Image classification data set "data_освещённость" (Vaibhavv526/Predicting-Illumination-from-Camera-Images on GitHub). Class labels (3): bright, dark, normal.

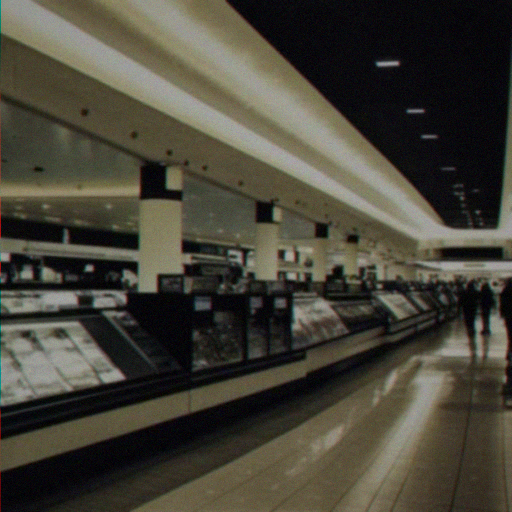
Label: dark

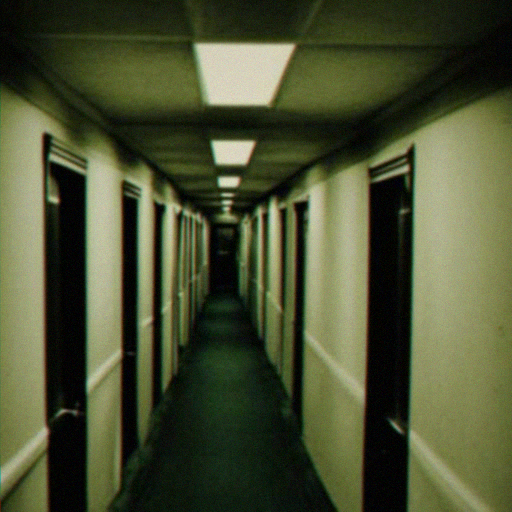
Label: bright

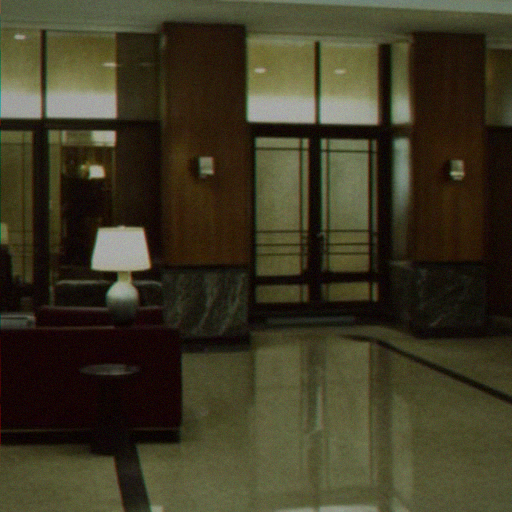
Label: bright

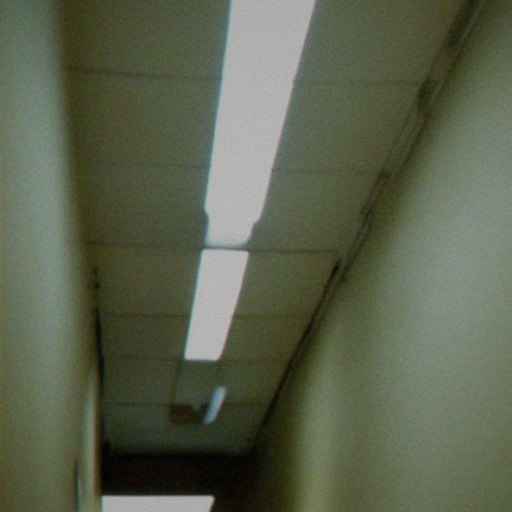
Label: normal

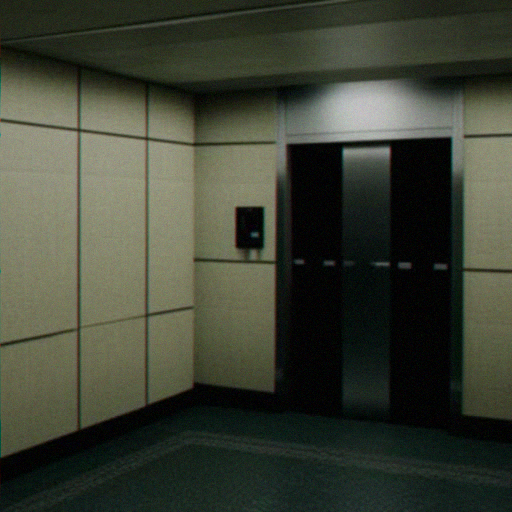
Label: normal

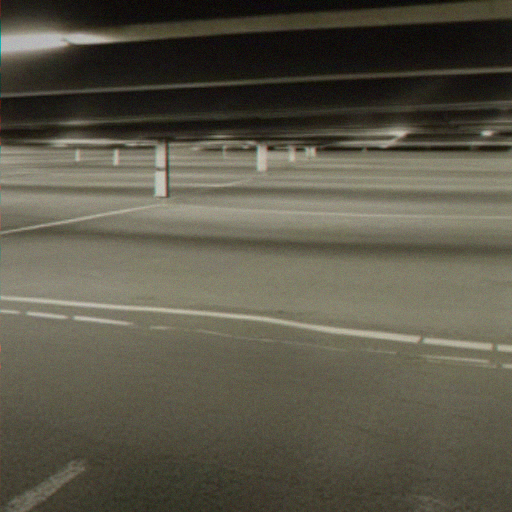
Label: dark
